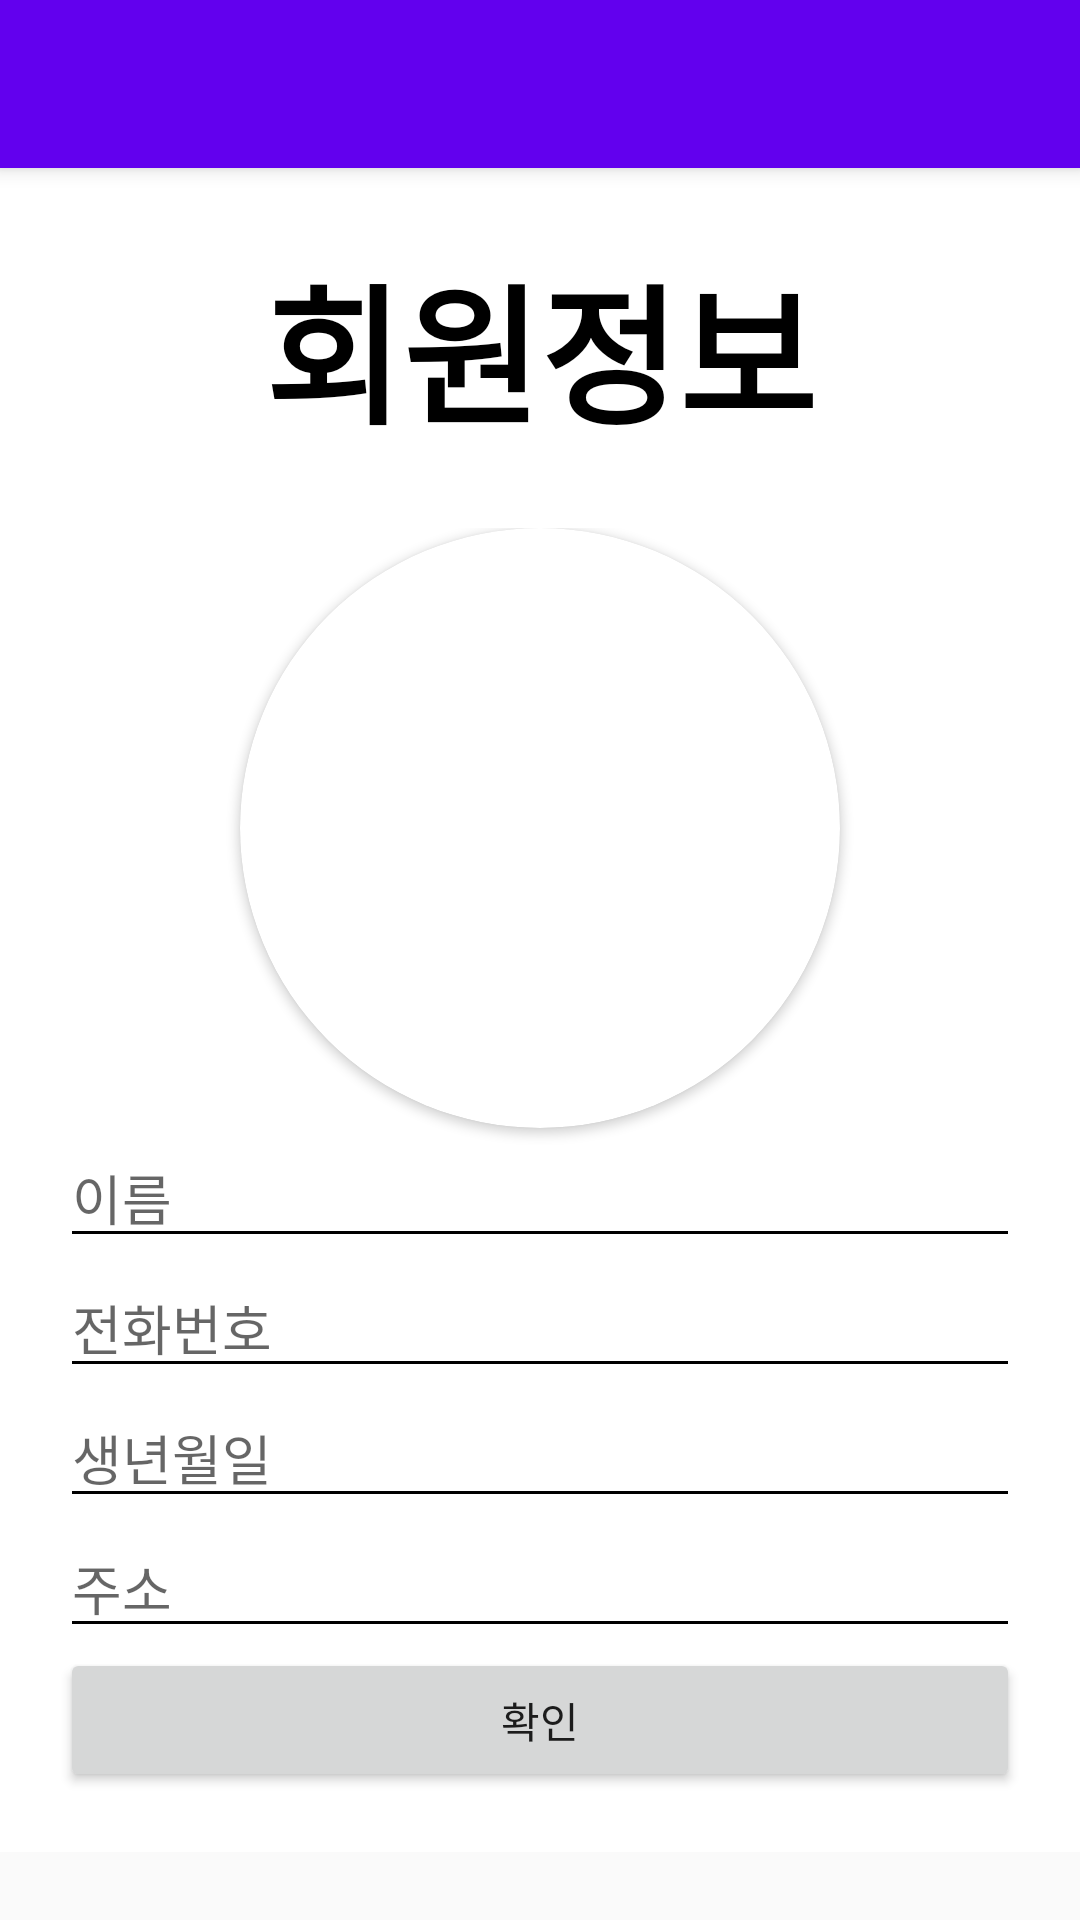

Layout XML and referenced resources for this Android screen:
<!-- AndroidManifest.xml: application theme AppTheme -->
<!-- res/layout/activity_user_init.xml -->
<?xml version="1.0" encoding="utf-8"?>
<RelativeLayout xmlns:android="http://schemas.android.com/apk/res/android"
    xmlns:app="http://schemas.android.com/apk/res-auto"
    android:layout_width="match_parent"
    android:layout_height="match_parent">

    <include
        layout="@layout/view_toolbar"
        android:layout_width="match_parent"
        android:layout_height="wrap_content" />

    <ScrollView
        android:layout_width="match_parent"
        android:layout_height="match_parent"
        android:layout_below="@id/my_toolbar">

        <LinearLayout
            android:layout_width="match_parent"
            android:layout_height="wrap_content"
            android:layout_marginBottom="5dp"
            android:background="#FFFFFF"
            android:orientation="vertical"
            android:padding="10dp">

            <TextView
                android:id="@+id/titleTextView"
                android:layout_width="match_parent"
                android:layout_height="100dp"
                android:gravity="center"
                android:text="회원정보"
                android:textColor="#000000"
                android:textSize="50dp"
                android:textStyle="bold" />

            <LinearLayout
                android:layout_width="match_parent"
                android:layout_height="match_parent"
                android:gravity="center_horizontal"
                android:orientation="vertical"
                android:padding="10dp">

                <androidx.cardview.widget.CardView
                    android:layout_width="200dp"
                    android:layout_height="200dp"
                    app:cardCornerRadius="100dp">

                    <ImageView
                        android:id="@+id/profileImageView"
                        android:layout_width="match_parent"
                        android:layout_height="match_parent"
                        app:srcCompat="@mipmap/ic_launcher" />
                </androidx.cardview.widget.CardView>

                <EditText
                    android:id="@+id/nameEditText"
                    android:layout_width="match_parent"
                    android:layout_height="wrap_content"
                    android:ems="10"
                    android:hint="이름"
                    android:inputType="textPersonName" />

                <EditText
                    android:id="@+id/phoneNumberEditText"
                    android:layout_width="match_parent"
                    android:layout_height="wrap_content"
                    android:ems="10"
                    android:hint="전화번호"
                    android:inputType="phone" />

                <EditText
                    android:id="@+id/birthDayEditText"
                    android:layout_width="match_parent"
                    android:layout_height="wrap_content"
                    android:ems="10"
                    android:hint="생년월일"
                    android:inputType="date" />

                <EditText
                    android:id="@+id/addressEditText"
                    android:layout_width="match_parent"
                    android:layout_height="wrap_content"
                    android:ems="10"
                    android:hint="주소"
                    android:inputType="textPostalAddress" />

                <Button
                    android:id="@+id/checkButton"
                    android:layout_width="match_parent"
                    android:layout_height="wrap_content"
                    android:text="확인" />

            </LinearLayout>

        </LinearLayout>
    </ScrollView>

    <RelativeLayout
        android:id="@+id/buttonsBackgroundLayout"
        android:layout_width="match_parent"
        android:layout_height="match_parent"
        android:background="#4A8F8989"
        android:visibility="gone">

        <androidx.cardview.widget.CardView
            android:layout_width="match_parent"
            android:layout_height="wrap_content"
            android:layout_alignParentBottom="true"
            android:elevation="10dp"
            android:visibility="visible"
            app:cardBackgroundColor="#FFFFFF"
            app:cardCornerRadius="15dp">

            <LinearLayout
                android:layout_width="match_parent"
                android:layout_height="wrap_content"
                android:orientation="vertical"
                android:padding="5dp">

                <Button
                    android:id="@+id/picture"
                    android:layout_width="match_parent"
                    android:layout_height="wrap_content"
                    android:text="사진촬영" />

                <Button
                    android:id="@+id/gallery"
                    android:layout_width="match_parent"
                    android:layout_height="wrap_content"
                    android:text="갤러리" />
            </LinearLayout>

        </androidx.cardview.widget.CardView>

    </RelativeLayout>

    <include
        layout="@layout/view_loader"
        android:layout_width="match_parent"
        android:layout_height="match_parent"
        android:visibility="gone"/>

</RelativeLayout>
<!-- res/layout/view_toolbar.xml (included above) -->
<?xml version="1.0" encoding="utf-8"?>
<androidx.appcompat.widget.Toolbar xmlns:android="http://schemas.android.com/apk/res/android"
    xmlns:app="http://schemas.android.com/apk/res-auto"
    android:id="@+id/my_toolbar"
    android:layout_width="match_parent"
    android:layout_height="?attr/actionBarSize"
    android:background="?attr/colorPrimary"
    android:elevation="4dp"
    android:theme="@style/AppTheme"
    app:popupTheme="@style/ThemeOverlay.AppCompat.Light"
    app:titleTextColor="#FFFFFF" />
<!-- res/layout/view_loader.xml (included above) -->
<?xml version="1.0" encoding="utf-8"?>
<RelativeLayout xmlns:android="http://schemas.android.com/apk/res/android"
    android:id="@+id/loaderLayout"
    android:layout_width="match_parent"
    android:layout_height="match_parent"
    android:background="#2F403D3D"
    android:clickable="true">

    <ProgressBar
        android:id="@+id/progressBar"
        style="?android:attr/progressBarStyle"
        android:layout_width="wrap_content"
        android:layout_height="wrap_content"
        android:layout_centerInParent="true" />
</RelativeLayout>
<!-- resources referenced by this layout -->
<resources>
  <style name="AppTheme" parent="Theme.AppCompat.Light.NoActionBar">
          
          <item name="colorPrimary">@color/colorPrimary</item>
          <item name="colorPrimaryDark">@color/colorPrimaryDark</item>
          <item name="colorAccent">@color/colorAccent</item>
          <item name="colorControlNormal">#000000</item>
      </style>
  <!-- not gathered from this repository: default colours our renderer supplied (Android Studio template values) -->
  <color name="colorPrimary">#FF6200EE</color>
  <color name="colorPrimaryDark">#FF3700B3</color>
  <color name="colorAccent">#FF03DAC5</color>
</resources>
